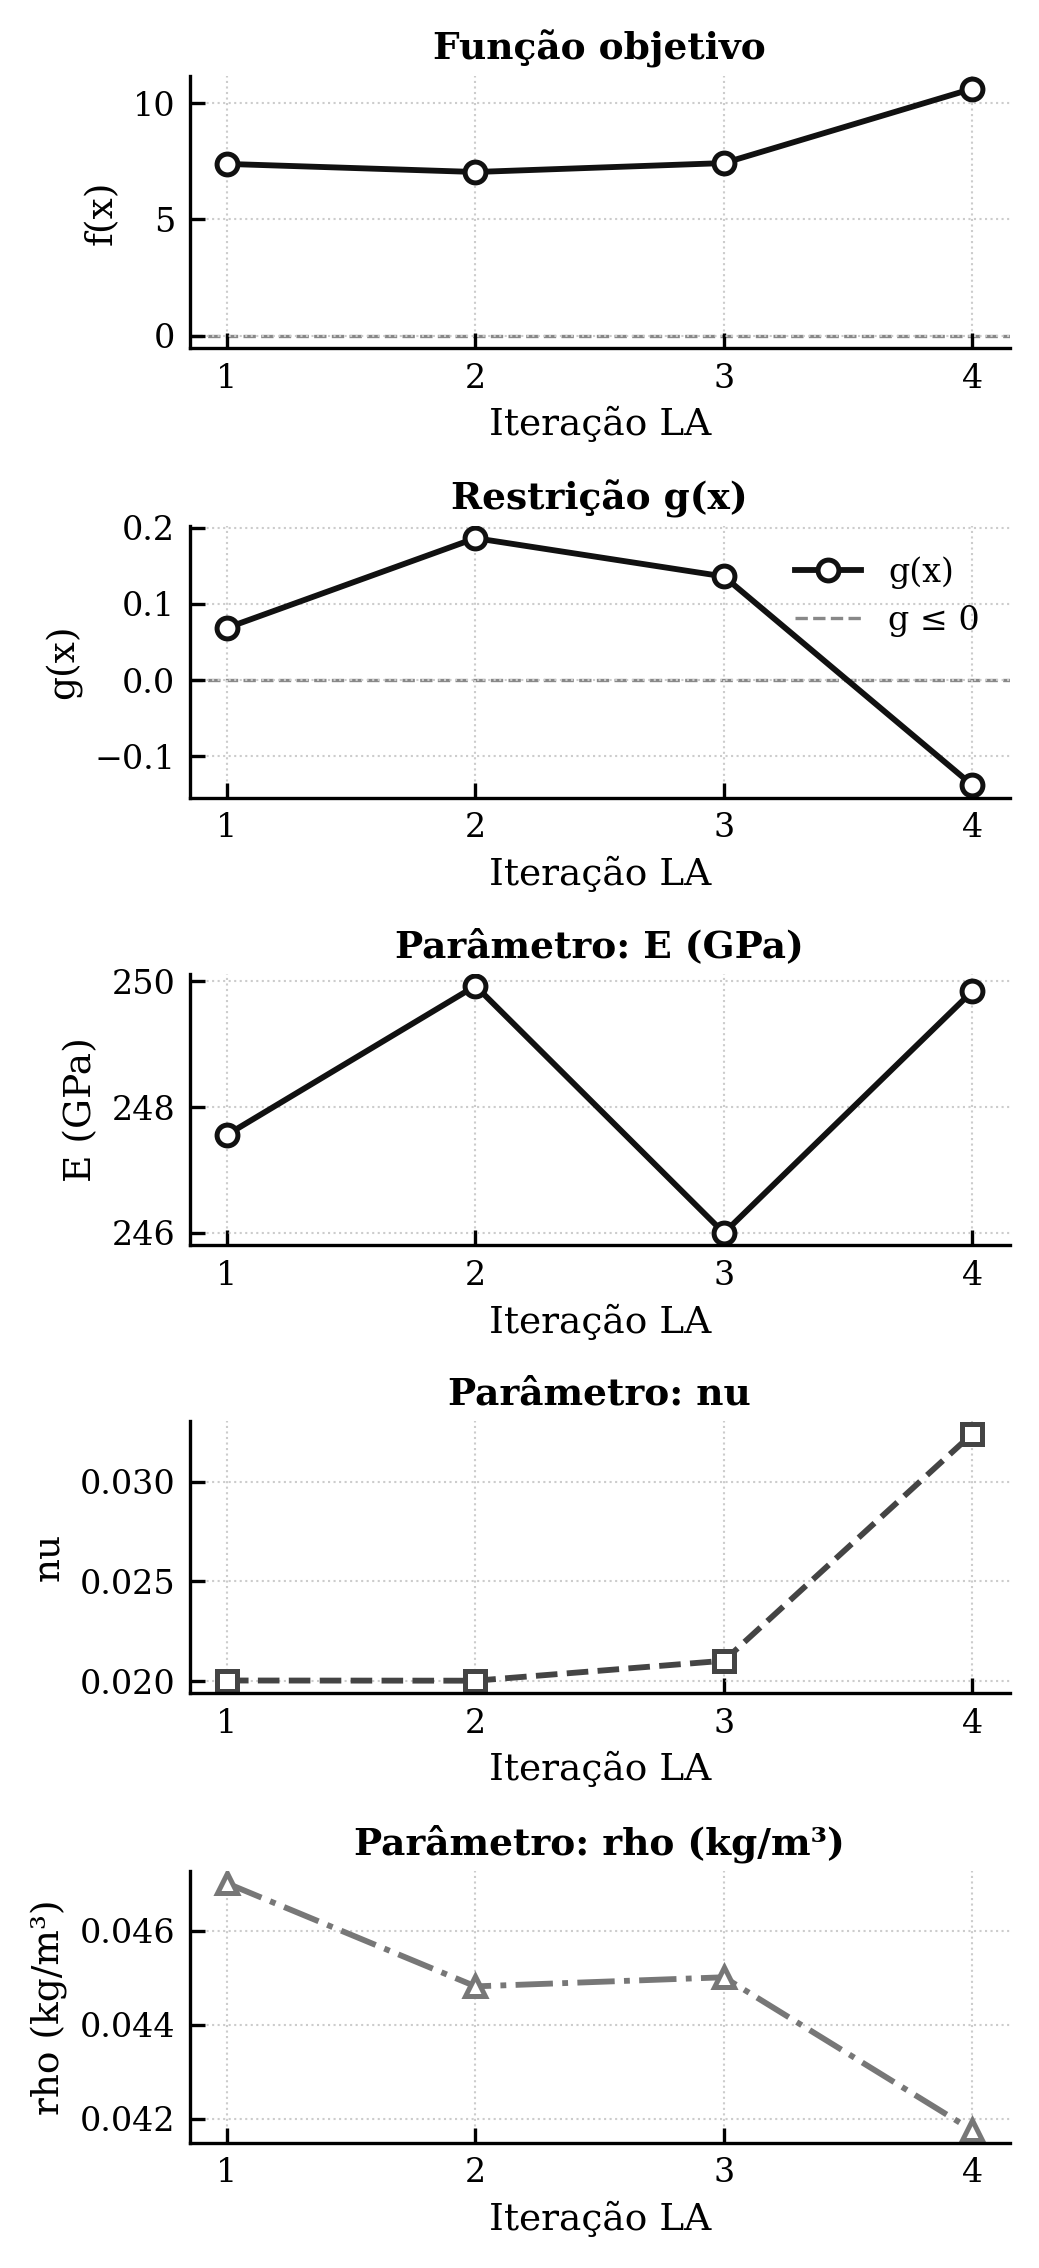

Source data for this figure (header and first rows):
k, f, viab, rho, x_0, x_1, x_2, g_0
1, 7.39, 0.06837, 10.0, 0.9939, 9.177372691219621e-05, 0.05626, 0.06837
2, 7.041, 0.186, 100.0, 0.9998, 5.7455885258317306e-05, 0.05169, 0.186
3, 7.426, 0.1358, 1000, 0.99, 0.003635, 0.0521, 0.1358
4, 10.62, 0.0, 1000, 0.9996, 0.04434, 0.04531, -0.138
